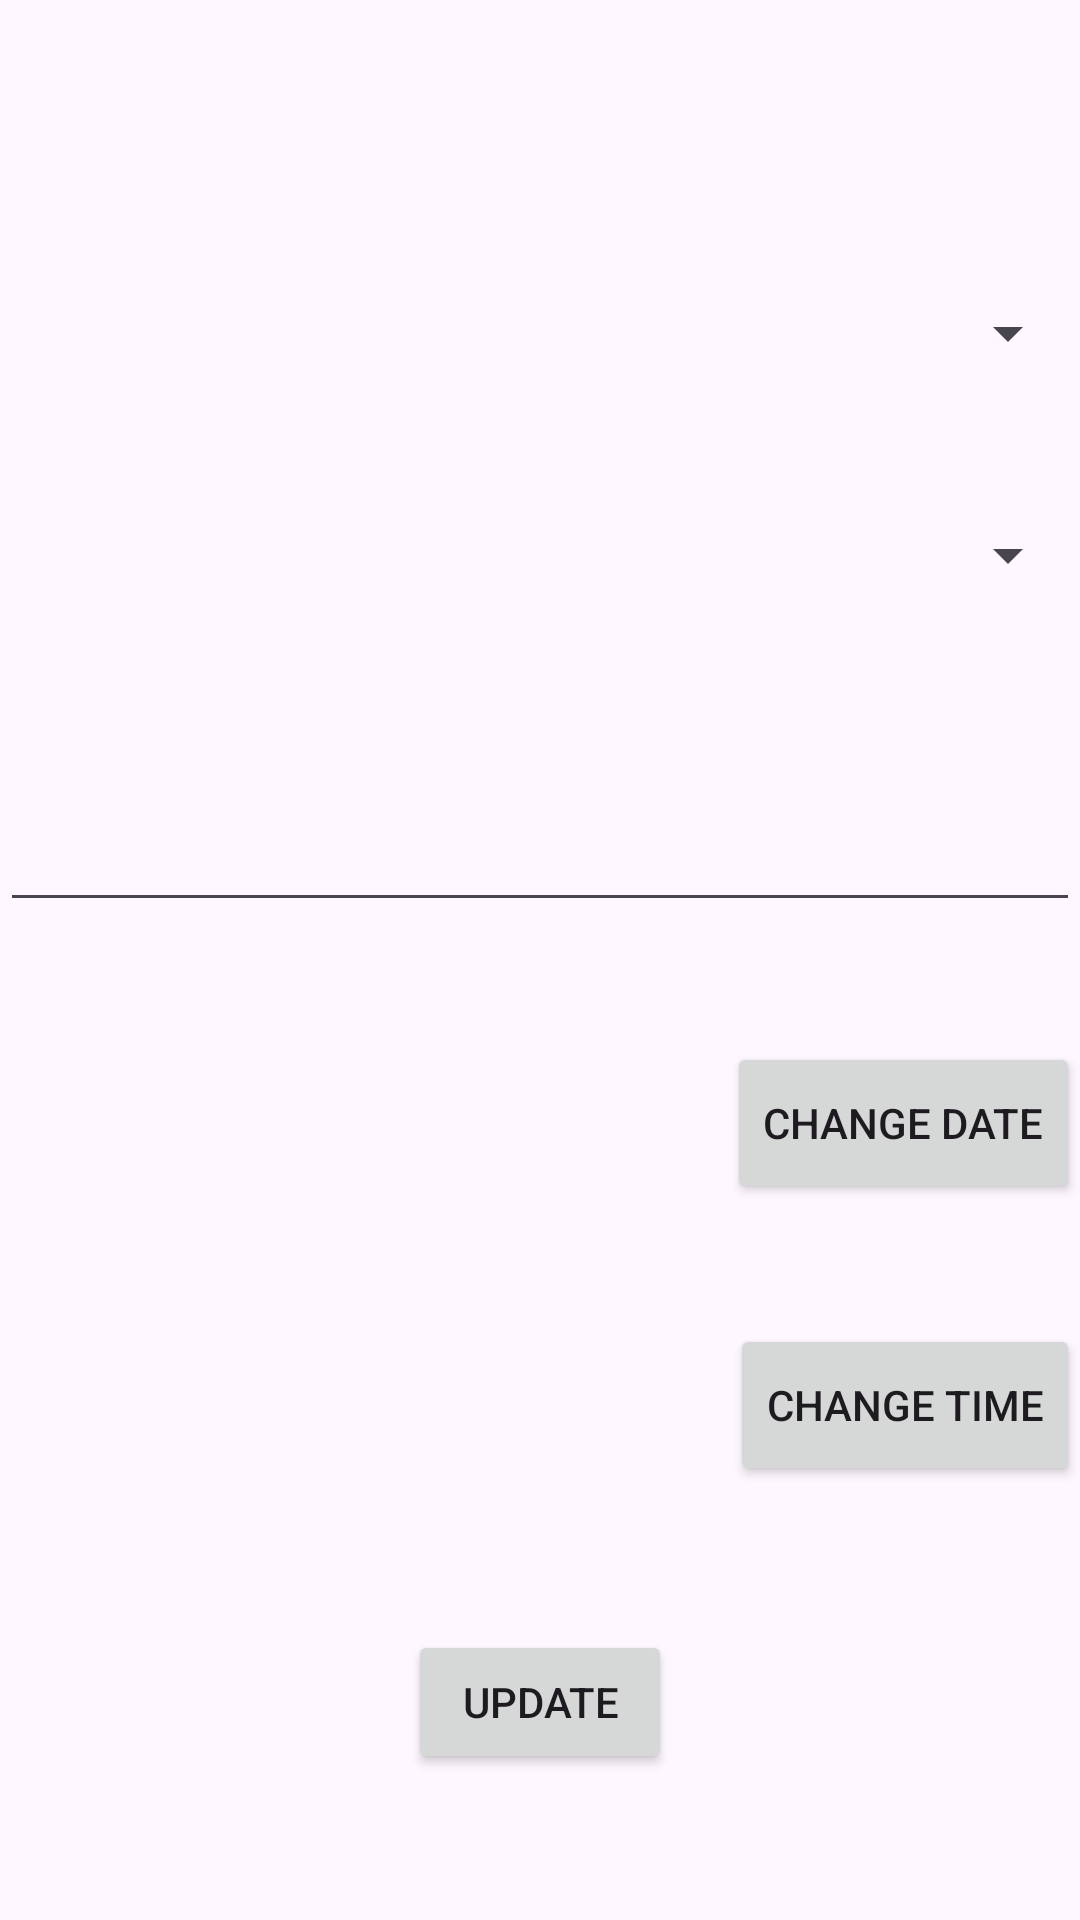

Android layout source for this screen:
<!-- AndroidManifest.xml: application theme Theme.Material3.Light.NoActionBar -->
<!-- res/layout/fragment_update_lesson.xml -->
<?xml version="1.0" encoding="utf-8"?>
<androidx.constraintlayout.widget.ConstraintLayout xmlns:android="http://schemas.android.com/apk/res/android"
    xmlns:app="http://schemas.android.com/apk/res-auto"
    xmlns:tools="http://schemas.android.com/tools"
    android:layout_width="match_parent"
    android:layout_height="match_parent">


    <androidx.appcompat.widget.AppCompatEditText
        android:id="@+id/lesson_name"
        android:layout_width="match_parent"
        android:layout_height="wrap_content"
        android:layout_marginTop="54dp"
        app:layout_constraintEnd_toEndOf="parent"
        app:layout_constraintHorizontal_bias="0.0"
        app:layout_constraintStart_toStartOf="parent"
        app:layout_constraintTop_toBottomOf="@+id/spinner_lesson"></androidx.appcompat.widget.AppCompatEditText>


    <LinearLayout
        android:id="@+id/linearLayout"
        android:layout_width="match_parent"
        android:layout_height="wrap_content"
        android:layout_marginTop="40dp"
        android:orientation="horizontal"
        android:baselineAligned="false"
        app:layout_constraintEnd_toEndOf="parent"
        app:layout_constraintHorizontal_bias="0.0"
        app:layout_constraintStart_toStartOf="parent"
        app:layout_constraintTop_toBottomOf="@+id/lesson_name">

        <TextView
            android:id="@+id/textView_show_date"
            android:layout_width="wrap_content"
            android:layout_height="54dp"
            android:layout_weight="8"></TextView>

        <Button
            android:id="@+id/change_date"
            android:layout_width="wrap_content"
            android:layout_height="54dp"
            android:text="change date"></Button>

    </LinearLayout>

    <LinearLayout
        android:id="@+id/linearLayout2"
        android:layout_width="match_parent"
        android:layout_height="wrap_content"
        android:layout_marginTop="40dp"
        android:orientation="horizontal"
        android:baselineAligned="false"
        app:layout_constraintEnd_toEndOf="parent"
        app:layout_constraintHorizontal_bias="0.0"
        app:layout_constraintStart_toStartOf="parent"
        app:layout_constraintTop_toBottomOf="@+id/linearLayout">

        <TextView
            android:id="@+id/textView_show_time"
            android:layout_width="wrap_content"

            android:layout_height="54dp"
            android:layout_weight="8"></TextView>

        <Button
            android:id="@+id/change_time"

            android:layout_width="wrap_content"
            android:layout_height="54dp"
            android:text="change time"></Button>

    </LinearLayout>

    <Button
        android:id="@+id/update"
        android:layout_width="wrap_content"
        android:layout_height="wrap_content"
        android:layout_marginTop="48dp"
        android:text="@string/Update"
        app:layout_constraintEnd_toEndOf="parent"
        app:layout_constraintStart_toStartOf="parent"
        app:layout_constraintTop_toBottomOf="@+id/linearLayout2" />

    <androidx.appcompat.widget.AppCompatSpinner
        android:id="@+id/spinner_class"
        android:layout_width="match_parent"
        android:layout_height="54dp"
        android:layout_marginTop="84dp"
        app:layout_constraintEnd_toEndOf="parent"
        app:layout_constraintHorizontal_bias="0.0"
        app:layout_constraintStart_toStartOf="parent"
        app:layout_constraintTop_toTopOf="parent"></androidx.appcompat.widget.AppCompatSpinner>

    <androidx.appcompat.widget.AppCompatSpinner
        android:id="@+id/spinner_lesson"
        android:layout_width="match_parent"
        android:layout_height="54dp"
        android:layout_marginTop="20dp"
        app:layout_constraintEnd_toEndOf="parent"
        app:layout_constraintHorizontal_bias="0.0"
        app:layout_constraintStart_toStartOf="parent"
        app:layout_constraintTop_toBottomOf="@+id/spinner_class"></androidx.appcompat.widget.AppCompatSpinner>


</androidx.constraintlayout.widget.ConstraintLayout>
<!-- resources referenced by this layout -->
<resources>
  <string name="Update">update</string>
</resources>
